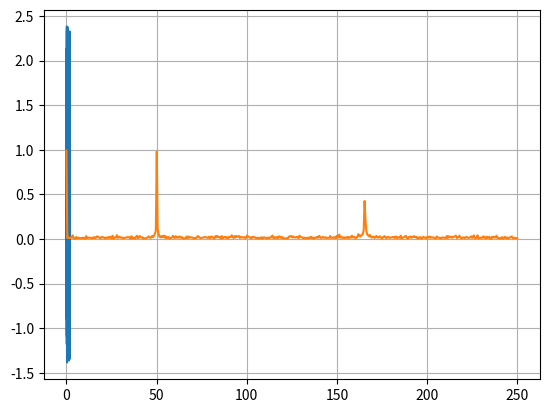

Source code (Python):
from scipy.fftpack import fft
import numpy as np
# Number of sample points
N = 1000
# sample spacing
T = 1.0 / 500.0
x = np.linspace(0.0, N*T, N)
y = np.sin(50.0 * 2.0*np.pi*x) + 0.5*np.sin(165.0 * 2.0*np.pi*x)
noise = np.random.rand(N)
y = y+noise
yf = fft(y)
xf = np.linspace(0.0, 1.0/(2.0*T), N//2)

import matplotlib.pyplot as plt
plt.plot(x,y)
plt.show()
plt.plot(xf, 2.0/N * np.abs(yf[0:N//2]))
plt.grid()
plt.show()
